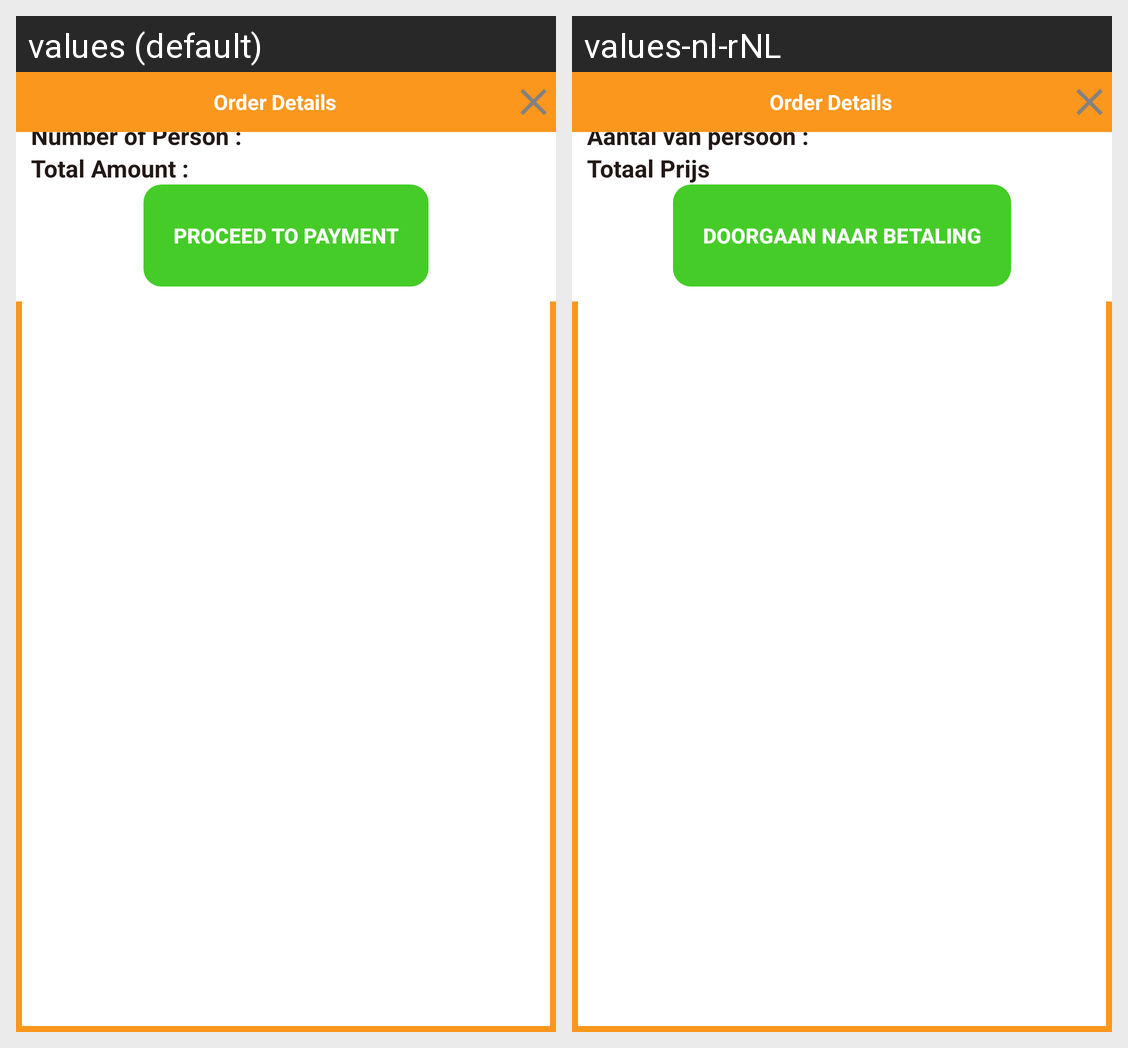

The same Android screen rendered under two of its app's locales, left to right. List the strings drawn on it with the default value and each locale's translation.
Android screen res/layout/biddig_order_details.xml rendered under 2 locales, left to right: values (default), values-nl-rNL. Device: Nexus 5 (rendered at 1080×1920; each locale shown at half size, 540×960, under a caption strip naming it); theme BaseThemMY.
Strings drawn on this screen, with the default value and each locale's value (text and hints the layout hard-codes, and strings that could not be matched under every locale, appear in the picture but are not listed):

noofpersion
  values: Number of Person :
  values-nl-rNL: Aantal van persoon :

totalprice
  values: Total Amount :
  values-nl-rNL: Totaal Prijs

proceedtopayment
  values: Proceed To Payment
  values-nl-rNL: Doorgaan Naar Betaling
